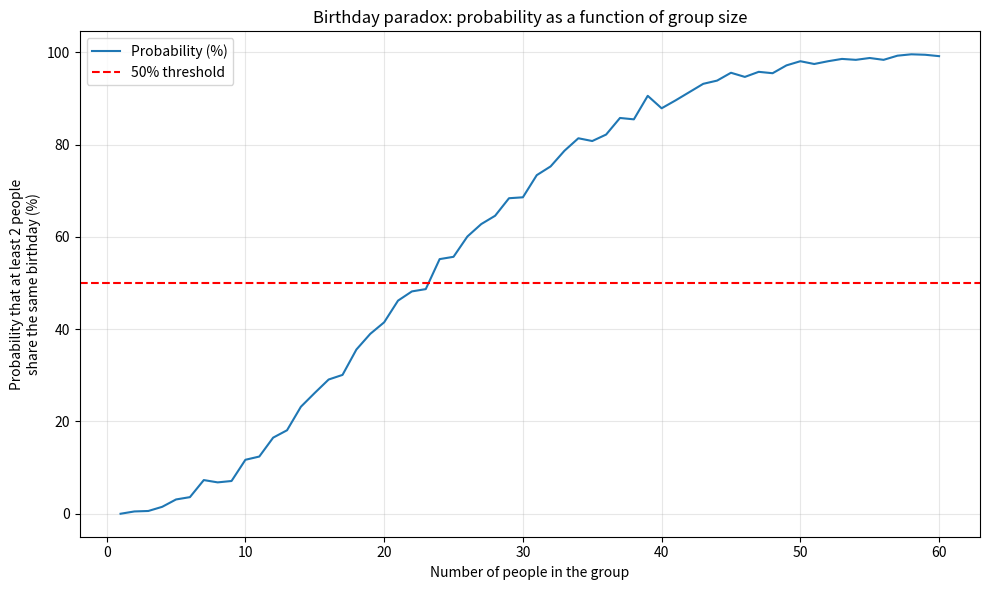

Generate this figure with matplotlib:
import random
import matplotlib.pyplot as plt


def calcule_probabilites_anniversaire(taille_max=60, essais=1000):
    """Compute Monte Carlo estimates of the birthday paradox probability.

    For each class size between 1 and taille_max, run `essais` simulations of random birthdays
    and estimate the probability that at least two people share the same birthday.
    """
    tailles = []
    probabilites = []
    for effectif in range(1, taille_max + 1):
        coincidences = 0
        for _ in range(essais):
            anniversaires = [random.randint(1, 365) for _ in range(effectif)]
            if len(anniversaires) != len(set(anniversaires)):
                coincidences += 1
        proba = coincidences / essais
        tailles.append(effectif)
        probabilites.append(proba)
    return tailles, probabilites


if __name__ == "__main__":
    tailles, probabilites = calcule_probabilites_anniversaire()
    plt.figure(figsize=(10, 6))
    plt.plot(tailles, [p * 100 for p in probabilites], label="Probability (%)")
    plt.axhline(50, color='red', linestyle='--', label='50% threshold')
    plt.xlabel("Number of people in the group")
    plt.ylabel("Probability that at least 2 people\nshare the same birthday (%)")
    plt.title("Birthday paradox: probability as a function of group size")
    plt.legend()
    plt.grid(True, alpha=0.3)
    plt.tight_layout()
    plt.show()
